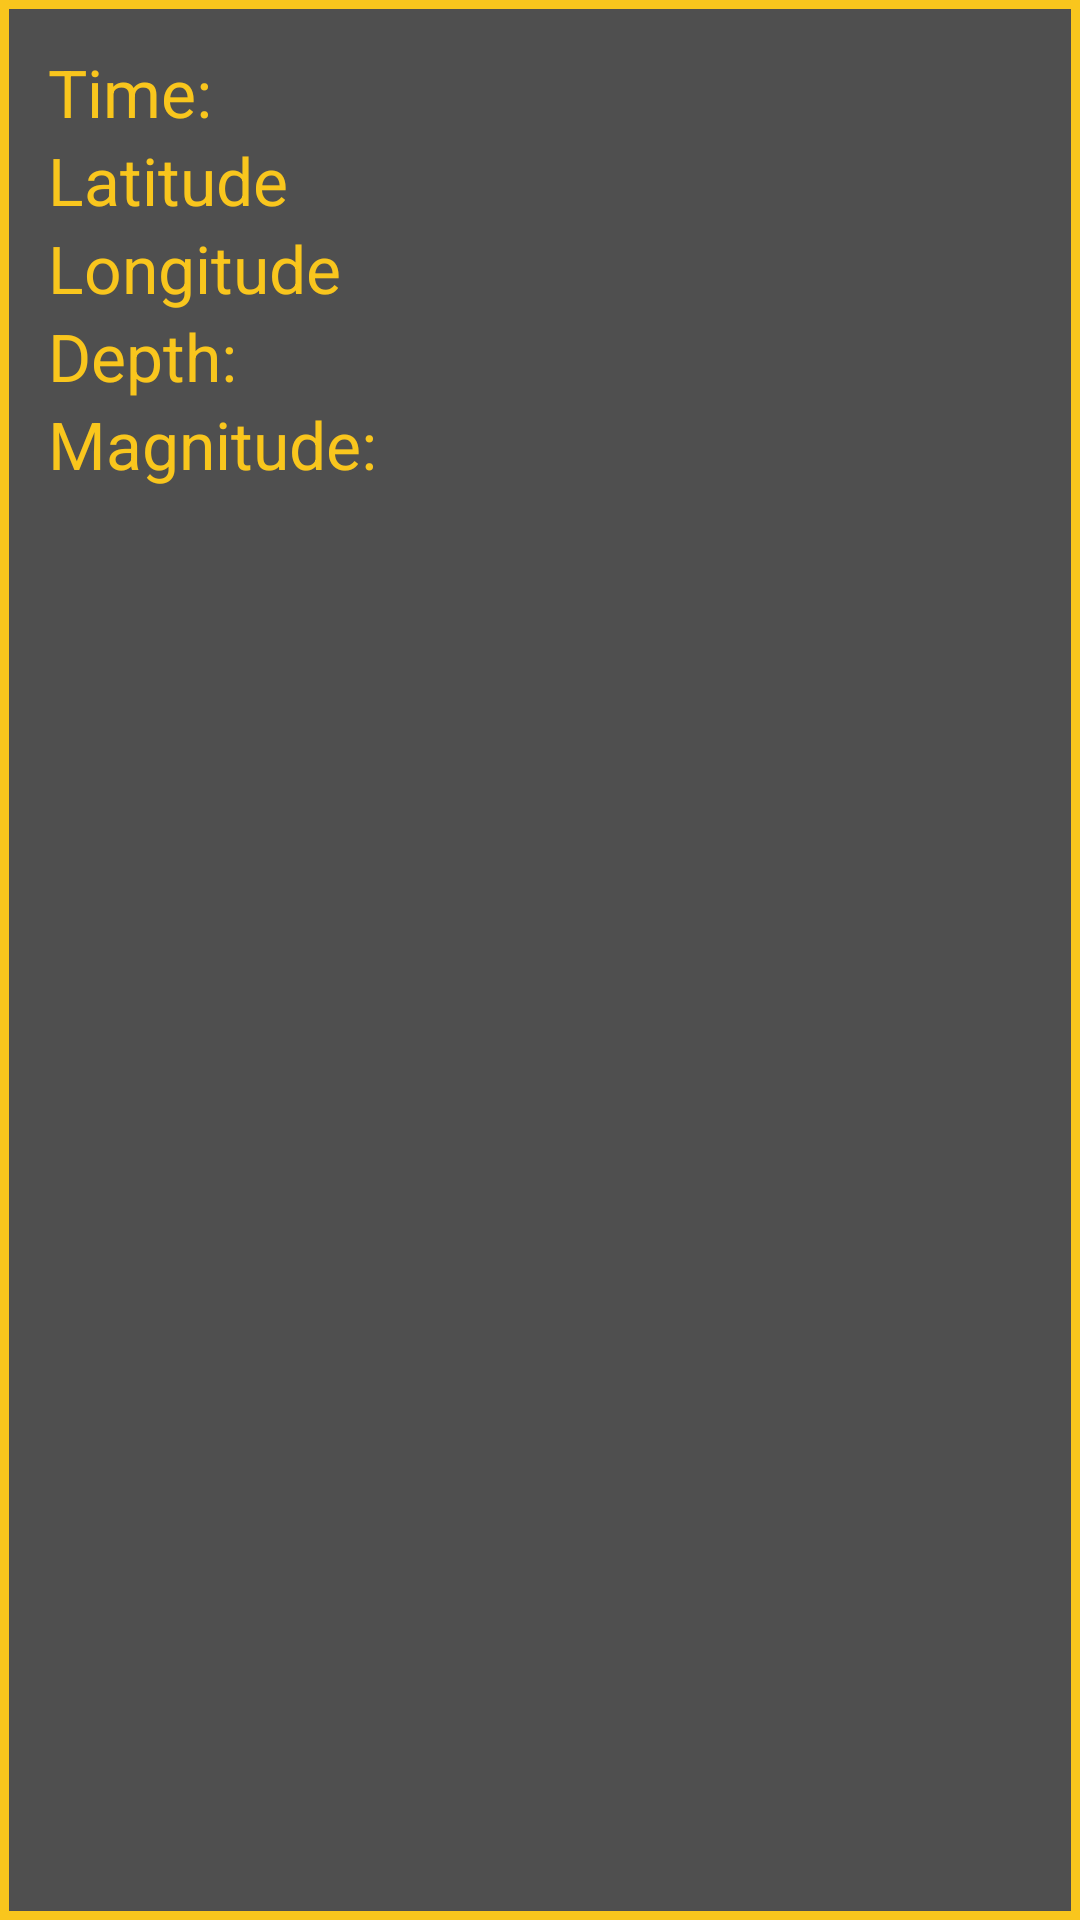

Produce the Android XML layout that renders to this screen, including the resource entries it uses.
<!-- AndroidManifest.xml: application theme AppTheme -->
<!-- res/layout/popup.xml -->
<?xml version="1.0" encoding="utf-8"?>
<RelativeLayout xmlns:android="http://schemas.android.com/apk/res/android"
    xmlns:tools="http://schemas.android.com/tools"
    android:layout_width="match_parent"
    android:layout_height="match_parent"
    android:background="@drawable/textbox">

    <android.support.v7.widget.LinearLayoutCompat
        android:layout_width="match_parent"
        android:layout_height="wrap_content"
        android:orientation="vertical"
        android:padding="16dp">


        <TextView

            android:id="@+id/hour"
            android:layout_width="match_parent"
            android:layout_height="wrap_content"
            android:text="Time:"
            android:textColor="#F9C61D"

            android:textAppearance="@style/Base.TextAppearance.AppCompat.Large" />





        <TextView
            android:id="@+id/lat"
            android:layout_width="match_parent"
            android:layout_height="wrap_content"
            android:text="Latitude"
            android:textColor="#F9C61D"
            android:textAppearance="@style/Base.TextAppearance.AppCompat.Large" />

        <TextView
            android:id="@+id/longitude"
            android:layout_width="match_parent"
            android:layout_height="wrap_content"
            android:text="Longitude"
            android:textColor="#F9C61D"
            android:textAppearance="@style/Base.TextAppearance.AppCompat.Large" />

        <TextView
            android:id="@+id/depth"
            android:layout_width="match_parent"
            android:layout_height="wrap_content"
            android:text="Depth:"
            android:textColor="#F9C61D"
            android:textAppearance="@style/Base.TextAppearance.AppCompat.Large" />

        <TextView
            android:id="@+id/magnitude"
            android:layout_width="match_parent"
            android:layout_height="wrap_content"
            android:text="Magnitude:"
            android:textColor="#F9C61D"
            android:textAppearance="@style/Base.TextAppearance.AppCompat.Large" />


    </android.support.v7.widget.LinearLayoutCompat>



</RelativeLayout>
<!-- resources referenced by this layout -->
<resources>
  <!-- drawable textbox (drawable) -->
  <shape xmlns:android="http://schemas.android.com/apk/res/android" android:shape="rectangle" >
          <corners
              android:radius="0dp"
              />
          <solid
              android:color="#4F4F4F"
              />
          <padding
              android:left="0dp"
              android:top="0dp"
              android:right="0dp"
              android:bottom="0dp"
              />
          <size
              android:width="250dp"
              android:height="60dp"
              />
          <stroke
              android:width="3dp"
              android:color="#F9C61D"
              />
  </shape>
  <style name="AppTheme" parent="Theme.AppCompat.Light.NoActionBar">
          
          <item name="colorPrimary">@color/colorPrimary</item>
          <item name="colorPrimaryDark">@color/colorPrimaryDark</item>
          <item name="colorAccent">@color/colorAccent</item>
          <item name="android:popupMenuStyle"> @style/SortMenuTheme</item>
          <item name="android:itemBackground"> @drawable/textbox</item>
          <item name="android:textColor"> #F9C61D</item>
      </style>
  <style name="SortMenuTheme" parent="@android:style/Widget.PopupMenu">
          <item name="android:popupBackground"> @drawable/textbox  </item>
  
  
  
      </style>
  <!-- not gathered from this repository: default colours our renderer supplied (Android Studio template values) -->
  <color name="colorPrimary">#FF6200EE</color>
  <color name="colorPrimaryDark">#FF3700B3</color>
  <color name="colorAccent">#FF03DAC5</color>
</resources>
